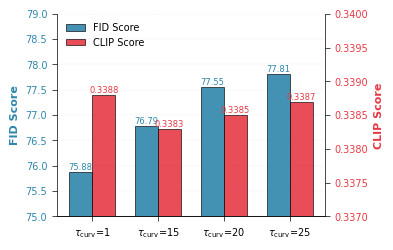

Write the Python code that produced this figure. (Note: this script raises an exception after producing the figure.)
import matplotlib.pyplot as plt
import numpy as np

# Data
labels = [r'$\tau_{\text{curv}}$=1', r'$\tau_{\text{curv}}$=15', r'$\tau_{\text{curv}}$=20', r'$\tau_{\text{curv}}$=25']
fids = [75.88, 76.79, 77.55, 77.81]
clipscores = [0.3388, 0.3383, 0.3385, 0.3387]

# Nature journal style settings
plt.rcParams['font.family'] = 'sans-serif'
plt.rcParams['font.sans-serif'] = ['Arial', 'Helvetica']
plt.rcParams['font.size'] = 8
plt.rcParams['axes.linewidth'] = 0.5
plt.rcParams['xtick.major.width'] = 0.5
plt.rcParams['ytick.major.width'] = 0.5

# Create figure and primary axis
fig, ax1 = plt.subplots(figsize=(4.0, 2.5), dpi=300)

# X positions
x = np.arange(len(labels))
width = 0.35

# Plot FID scores on primary y-axis
bars1 = ax1.bar(x - width/2, fids, width, 
                label='FID Score', 
                color='#2E86AB',  # Nature-style blue
                edgecolor='black',
                linewidth=0.5,
                alpha=0.9)

# ax1.set_xlabel(r'Curvature regularization strength ($\tau_{\text{curv}}$)', fontsize=8, fontweight='bold')
ax1.set_ylabel('FID Score', fontsize=8, fontweight='bold', color='#2E86AB')
ax1.set_xticks(x)
ax1.set_xticklabels(labels)
ax1.tick_params(axis='y', labelcolor='#2E86AB', labelsize=7)
ax1.tick_params(axis='x', labelsize=7)
ax1.set_ylim([75, 79])

# Add grid for better readability (Nature style - subtle)
ax1.grid(axis='y', alpha=0.3, linewidth=0.3, linestyle='--')
ax1.set_axisbelow(True)

# Remove top and right spines
ax1.spines['top'].set_visible(False)
ax1.spines['right'].set_visible(False)

# Create secondary y-axis for CLIP scores
ax2 = ax1.twinx()
bars2 = ax2.bar(x + width/2, clipscores, width,
                label='CLIP Score',
                color='#E63946',  # Nature-style red
                edgecolor='black',
                linewidth=0.5,
                alpha=0.9)

ax2.set_ylabel('CLIP Score', fontsize=8, fontweight='bold', color='#E63946')
ax2.tick_params(axis='y', labelcolor='#E63946', labelsize=7)
ax2.set_ylim([0.337, 0.340])

# Remove top and left spines from secondary axis
ax2.spines['top'].set_visible(False)
ax2.spines['left'].set_visible(False)

# Add value labels on top of bars
for bar in bars1:
    height = bar.get_height()
    ax1.text(bar.get_x() + bar.get_width()/2., height,
            f'{height:.2f}',
            ha='center', va='bottom', fontsize=6, color='#2E86AB')

for bar in bars2:
    height = bar.get_height()
    ax2.text(bar.get_x() + bar.get_width()/2., height,
            f'{height:.4f}',
            ha='center', va='bottom', fontsize=6, color='#E63946')

# Add legend
lines1, labels1 = ax1.get_legend_handles_labels()
lines2, labels2 = ax2.get_legend_handles_labels()
ax1.legend(lines1 + lines2, labels1 + labels2, 
          loc='upper left', 
          frameon=False, 
          fontsize=7)

# Adjust layout to prevent label cutoff
plt.tight_layout()

# Save figure
# plt.savefig('/mnt/user-data/outputs/tau_curv_barchart.png', 
#             dpi=300, 
#             bbox_inches='tight',
#             facecolor='white')
plt.savefig('data4paper/ablation_barchart_tau.pdf', 
            bbox_inches='tight',
            facecolor='white')

print("Bar chart saved successfully!")
print("- PNG: tau_curv_barchart.png")
print("- PDF: tau_curv_barchart.pdf")

plt.show()
